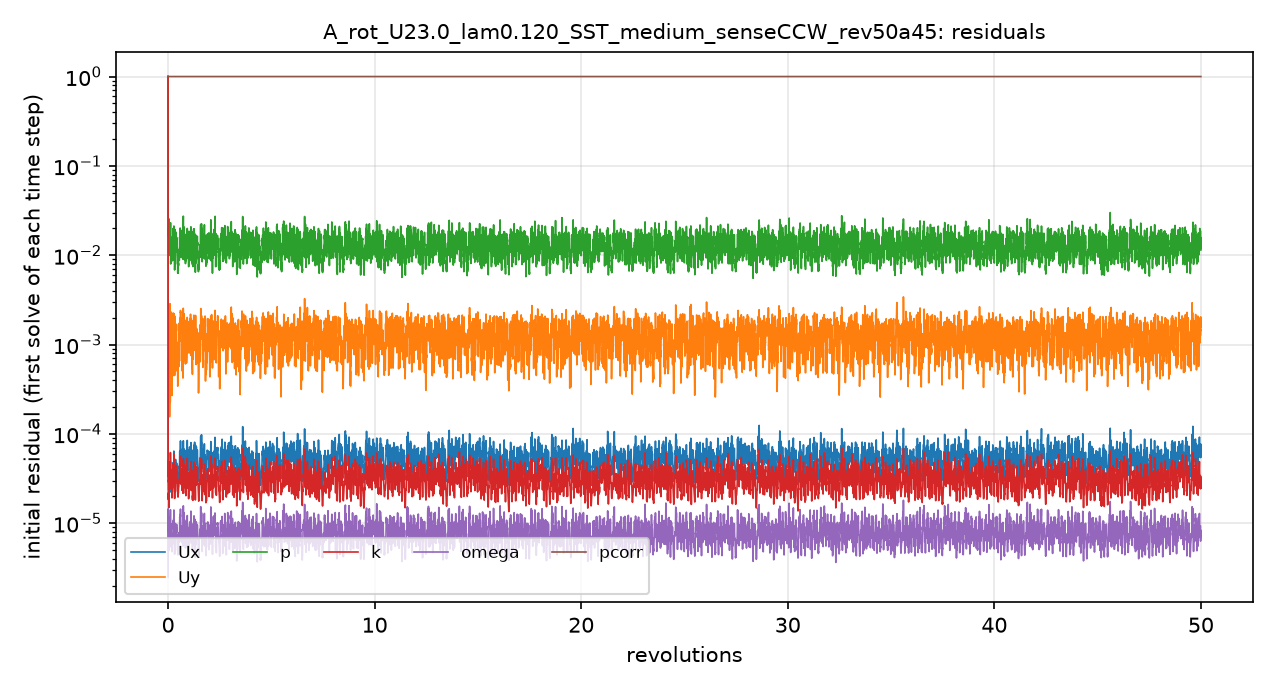

Source data for this figure (header and first rows):
# first initial residual per time step; …
t_s, Ux_initial, Uy_initial, p_initial, k_initial, omega_initial, pcorr_initial
1.1999941e-06, 1, 1, 1, 1, 2.4846397e-06, 1
0.001838, 4.8398718e-05, 0.001993, 0.02724, 2.9387078e-05, 1.3104851e-05, 1
0.004253, 2.9065645e-05, 0.001081, 0.01634, 1.8501016e-05, 8.2152818e-06, 1
0.006645, 2.7452262e-05, 0.0004005, 0.01677, 1.9267795e-05, 6.8719839e-06, 1
0.008402, 2.6092655e-05, 0.0003074, 0.0142, 1.6823322e-05, 5.5303089e-06, 1
0.01054, 4.0370849e-05, 0.0003895, 0.02497, 3.6234883e-05, 9.8833128e-06, 1
0.01316, 3.860508e-05, 0.0004563, 0.01868, 3.3364768e-05, 9.1946826e-06, 1
0.01526, 3.0224172e-05, 0.0006931, 0.01516, 3.1605135e-05, 7.2448547e-06, 1
0.01695, 2.2353394e-05, 0.0001559, 0.009873, 2.5038633e-05, 5.8312295e-06, 1
0.01875, 3.0359693e-05, 0.0003625, 0.01401, 3.6410114e-05, 8.3275053e-06, 1
0.02107, 4.2853172e-05, 0.001056, 0.01702, 4.8342143e-05, 1.1541847e-05, 1
0.0237, 3.399621e-05, 0.0002457, 0.01427, 3.8635716e-05, 8.9530629e-06, 1
0.02615, 4.88146e-05, 0.000326, 0.02086, 6.1804479e-05, 1.4161653e-05, 1
0.0288, 3.787911e-05, 0.001997, 0.01623, 4.3286752e-05, 1.023631e-05, 1
0.03032, 2.2510425e-05, 0.0005936, 0.008193, 2.4693559e-05, 5.46133e-06, 1
0.03217, 3.425336e-05, 0.001517, 0.01558, 3.8358098e-05, 9.4145719e-06, 1
0.03478, 2.7633873e-05, 0.0009466, 0.01341, 3.1240317e-05, 7.5979963e-06, 1
0.03695, 2.5953043e-05, 0.0003194, 0.01315, 2.6640701e-05, 6.3174955e-06, 1
0.03918, 2.8260761e-05, 0.000374, 0.01215, 2.724488e-05, 6.1729902e-06, 1
0.04173, 2.8257516e-05, 0.0003626, 0.00971, 2.3782783e-05, 5.5698503e-06, 1
0.04357, 2.530825e-05, 0.0002745, 0.009417, 1.9902794e-05, 4.8485132e-06, 1
0.04534, 2.7397057e-05, 0.0003584, 0.01026, 2.1822889e-05, 6.0264621e-06, 1
0.04721, 2.6080008e-05, 0.0005695, 0.01052, 2.248816e-05, 6.5808933e-06, 1
0.04887, 2.4416527e-05, 0.000984, 0.01067, 2.303717e-05, 6.016257e-06, 1
0.05048, 2.6837636e-05, 0.0004422, 0.009709, 2.5232561e-05, 6.3317004e-06, 1
0.05228, 2.9774011e-05, 0.0006297, 0.01011, 3.1714624e-05, 7.0436645e-06, 1
0.05427, 3.3992739e-05, 0.001383, 0.01643, 3.4419982e-05, 8.4188688e-06, 1
0.05662, 3.8841114e-05, 0.002274, 0.01396, 3.9615115e-05, 9.4194289e-06, 1
0.05951, 4.727886e-05, 0.001133, 0.01576, 4.5539148e-05, 1.059347e-05, 1
0.06221, 3.9825622e-05, 0.00187, 0.01791, 3.8095954e-05, 9.1306276e-06, 1
0.0649, 4.5345804e-05, 0.0009989, 0.01325, 4.1961135e-05, 1.0305194e-05, 1
0.068, 3.9220606e-05, 0.002023, 0.0186, 3.6017205e-05, 8.6396922e-06, 1
0.0703, 4.0944889e-05, 0.001993, 0.0164, 3.4808651e-05, 7.9576885e-06, 1
0.07251, 3.1524583e-05, 0.0006462, 0.01013, 2.4267084e-05, 5.9191234e-06, 1
0.07407, 2.6015654e-05, 0.0004817, 0.007609, 1.9861236e-05, 4.7040843e-06, 1
0.07641, 4.4323439e-05, 0.001036, 0.01981, 3.3755802e-05, 8.8548847e-06, 1
0.07867, 4.3458315e-05, 0.00196, 0.01357, 3.2399247e-05, 7.4145293e-06, 1
0.08071, 3.0407605e-05, 0.001067, 0.008211, 2.3457247e-05, 5.0273513e-06, 1
0.08236, 3.2346487e-05, 0.0009889, 0.009186, 2.6010588e-05, 5.8141101e-06, 1
0.08486, 4.7961458e-05, 0.0005828, 0.01416, 4.3057561e-05, 9.0679509e-06, 1
0.08728, 4.4919045e-05, 0.0007077, 0.01576, 4.1120072e-05, 8.6234276e-06, 1
0.08968, 4.5315395e-05, 0.001356, 0.01564, 4.1123917e-05, 8.7409526e-06, 1
0.09223, 3.888622e-05, 0.001408, 0.01534, 3.7014303e-05, 8.2850224e-06, 1
0.09453, 4.1771175e-05, 0.001655, 0.01393, 3.6944855e-05, 8.5314122e-06, 1
0.09708, 4.2689485e-05, 0.0006363, 0.01338, 3.5074383e-05, 8.791599e-06, 1
0.09923, 3.6526929e-05, 0.00078, 0.01151, 3.0206085e-05, 7.4739447e-06, 1
0.1012, 3.5003838e-05, 0.001022, 0.01089, 2.8444079e-05, 6.8706873e-06, 1
0.1031, 3.3184156e-05, 0.001009, 0.01145, 2.8928561e-05, 7.3221987e-06, 1
0.105, 2.9811262e-05, 0.0009028, 0.01024, 2.6072516e-05, 6.5096488e-06, 1
0.1068, 2.7464785e-05, 0.0004521, 0.009478, 2.2793534e-05, 5.4224781e-06, 1
0.1084, 2.545394e-05, 0.0003422, 0.00714, 2.0503785e-05, 4.718006e-06, 1
0.1099, 2.5016352e-05, 0.0003684, 0.006649, 1.9980033e-05, 4.5690147e-06, 1
0.1114, 2.5641069e-05, 0.0004692, 0.006659, 1.9614017e-05, 4.4308604e-06, 1
0.1128, 2.7641908e-05, 0.0006681, 0.007316, 2.0585852e-05, 4.7736467e-06, 1
0.1143, 2.9042766e-05, 0.0006259, 0.007097, 2.1619164e-05, 4.8651776e-06, 1
0.116, 3.0621894e-05, 0.0007076, 0.008491, 2.3265191e-05, 5.7957614e-06, 1
0.1178, 3.2416944e-05, 0.0007015, 0.009057, 2.4861772e-05, 6.39169e-06, 1
0.1198, 3.439961e-05, 0.0005676, 0.00966, 2.5363192e-05, 6.5826929e-06, 1
0.122, 4.0450076e-05, 0.0008313, 0.01073, 2.9206462e-05, 7.7451563e-06, 1
... 4,941 more rows
